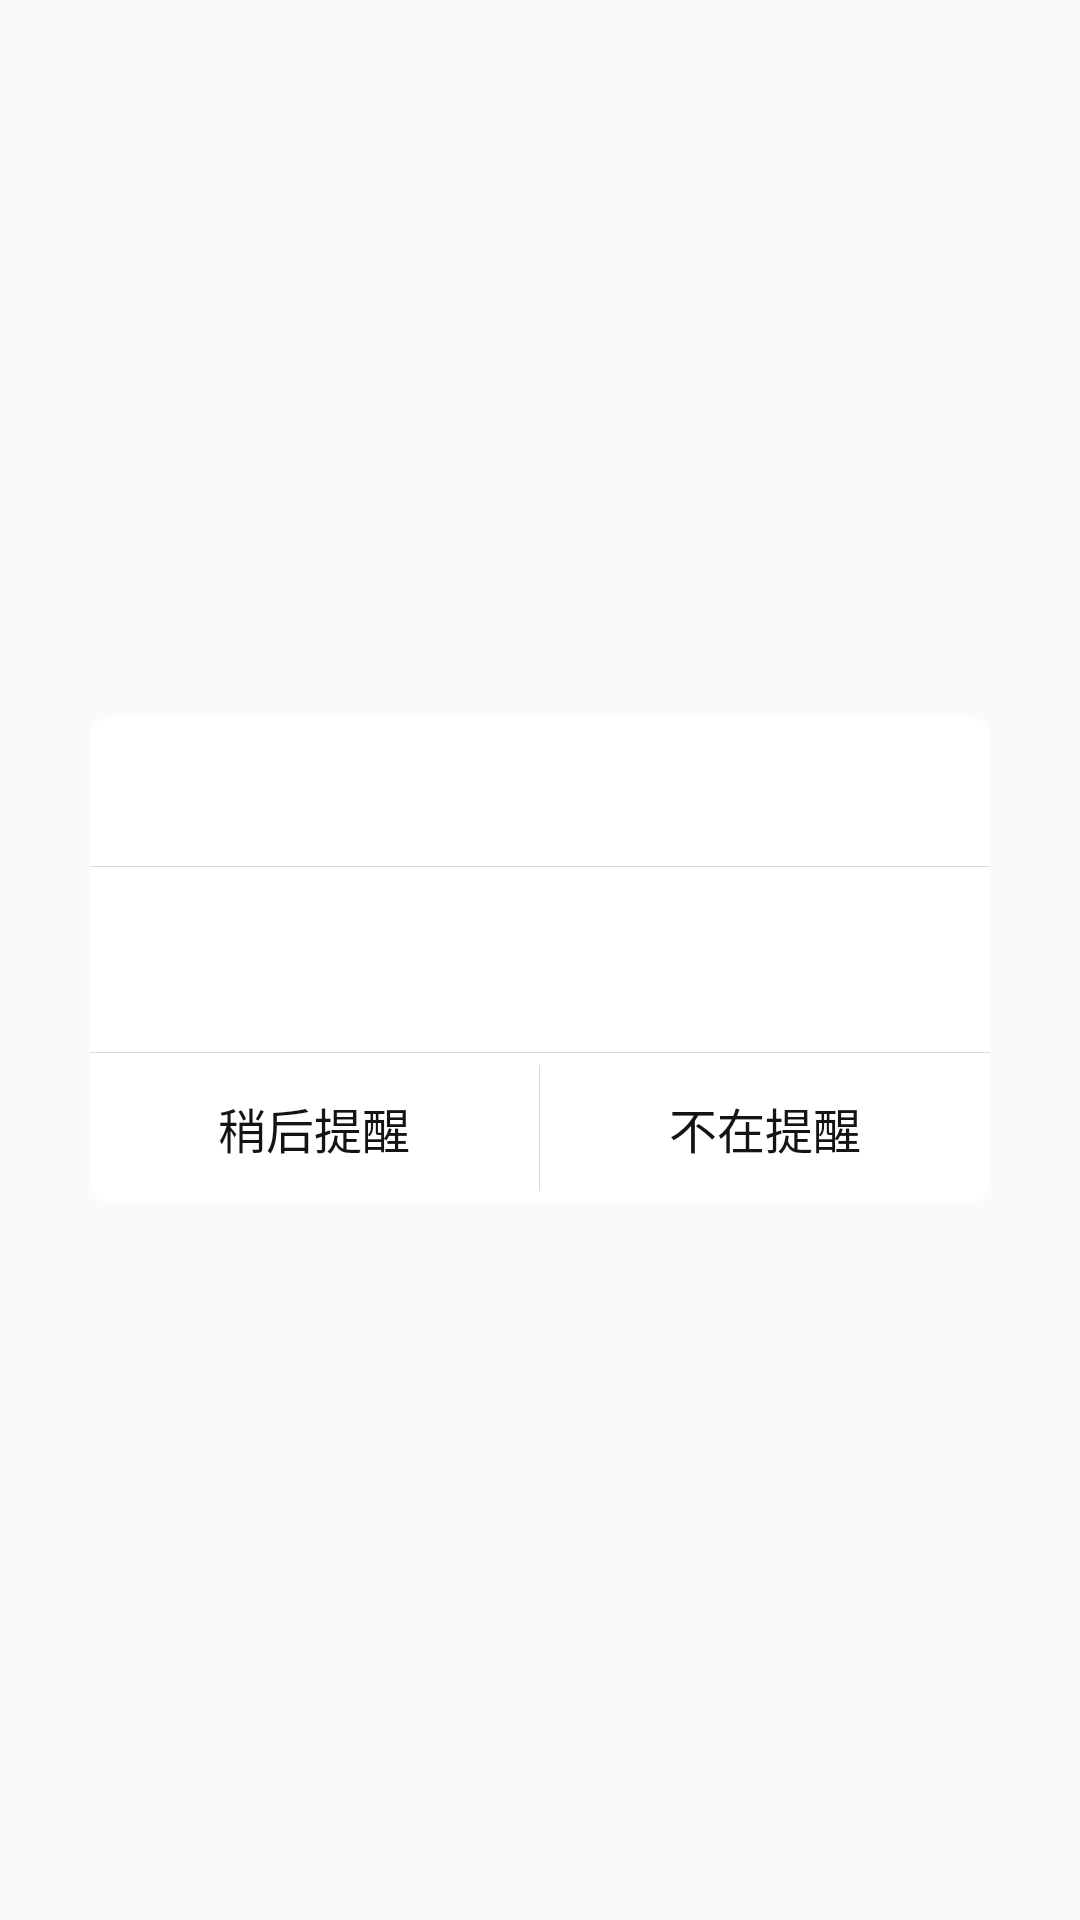

Reconstruct the res/layout file that produces this screen, plus the resources it refers to.
<!-- AndroidManifest.xml: application theme AppTheme.NoActionBar -->
<!-- res/layout/dialog_alarm_popup.xml -->
<?xml version="1.0" encoding="utf-8"?>
<LinearLayout xmlns:android="http://schemas.android.com/apk/res/android"
    android:layout_width="match_parent"
    android:layout_height="match_parent"
    android:clickable="false"
    android:gravity="center"
    android:orientation="vertical">

    <LinearLayout
        android:layout_width="match_parent"
        android:layout_height="wrap_content"
        android:layout_marginLeft="30dp"
        android:layout_marginRight="30dp"
        android:background="@drawable/bg_alarm_dialog"
        android:orientation="vertical">

        <ImageView
            android:id="@+id/icon"
            android:layout_width="50dp"
            android:layout_height="50dp"
            android:layout_gravity="center_vertical|center_horizontal"
            android:layout_margin="12dp"
            android:visibility="gone" />

        <TextView
            android:id="@+id/tv_alarm_dialog_title"
            android:layout_width="match_parent"
            android:layout_height="30dp"
            android:layout_margin="10dp"
            android:gravity="center_vertical|center_horizontal"
            android:textColor="@color/light_black"
            android:textSize="16sp" />

        <View style="@style/horizontal_line_style" />

        <TextView
            android:id="@+id/tv_alarm_dialog_detail"
            android:layout_width="match_parent"
            android:layout_height="wrap_content"
            android:layout_margin="10dp"
            android:background="@null"
            android:ellipsize="marquee"
            android:gravity="center_vertical"
            android:padding="10dp"
            android:maxLines="1"
            android:textColor="@color/light_black"
            android:textSize="16sp" />

        <LinearLayout
            android:id="@+id/layout_alarm_dialog"
            android:layout_width="match_parent"
            android:layout_height="wrap_content"
            android:orientation="vertical">

            <View style="@style/horizontal_line_style" />

            <LinearLayout
                android:layout_width="match_parent"
                android:layout_height="50dp"
                android:orientation="horizontal">

                <Button
                    android:id="@+id/btn_alarm_dialog_again"
                    android:layout_width="0dp"
                    android:layout_height="match_parent"
                    android:layout_weight="1"
                    android:background="@null"
                    android:text="稍后提醒"
                    android:textColor="@color/light_black"
                    android:textSize="16sp" />

                <View
                    style="@style/vertical_line_style"
                    android:layout_marginBottom="4dp"
                    android:layout_marginTop="4dp" />

                <Button
                    android:id="@+id/btn_alarm_dialog_confirm"
                    android:layout_width="0dp"
                    android:layout_height="match_parent"
                    android:layout_weight="1"
                    android:background="@null"
                    android:text="不在提醒"
                    android:textColor="@color/light_black"
                    android:textSize="16sp" />
            </LinearLayout>
        </LinearLayout>
    </LinearLayout>

</LinearLayout>
<!-- resources referenced by this layout -->
<resources>
  <color name="light_black">#141414</color>
  <!-- drawable bg_alarm_dialog (drawable) -->
  <?xml version="1.0" encoding="utf-8"?>
  <shape xmlns:android="http://schemas.android.com/apk/res/android"
      android:shape="rectangle" >
  
      <corners android:radius="7dp" />
  
      <solid android:color="@color/white" />
  
  </shape>
  <style name="horizontal_line_style">
          <item name="android:background">@color/line_and_outline_grey</item>
          <item name="android:layout_width">match_parent</item>
          <item name="android:layout_height">0.4dp</item>
      </style>
  <style name="vertical_line_style">
          <item name="android:background">@color/line_and_outline_grey</item>
          <item name="android:layout_width">0.4dp</item>
          <item name="android:layout_height">match_parent</item>
      </style>
  <style name="AppTheme.NoActionBar" parent="AppTheme">
          <item name="windowActionBar">false</item>
          <item name="windowNoTitle">true</item>
      </style>
  <color name="white">#ffffff</color>
  <color name="line_and_outline_grey">#d9d9d9</color>
  <style name="AppTheme" parent="Theme.AppCompat.Light.DarkActionBar">
          
          <item name="colorPrimary">@color/colorPrimary</item>
          <item name="colorPrimaryDark">@color/colorPrimaryDark</item>
          <item name="colorAccent">@color/colorAccent</item>
      </style>
  <color name="colorPrimary">#11B7F3</color>
  <color name="colorPrimaryDark">#11B7F3</color>
  <color name="colorAccent">#FFCC33</color>
</resources>
